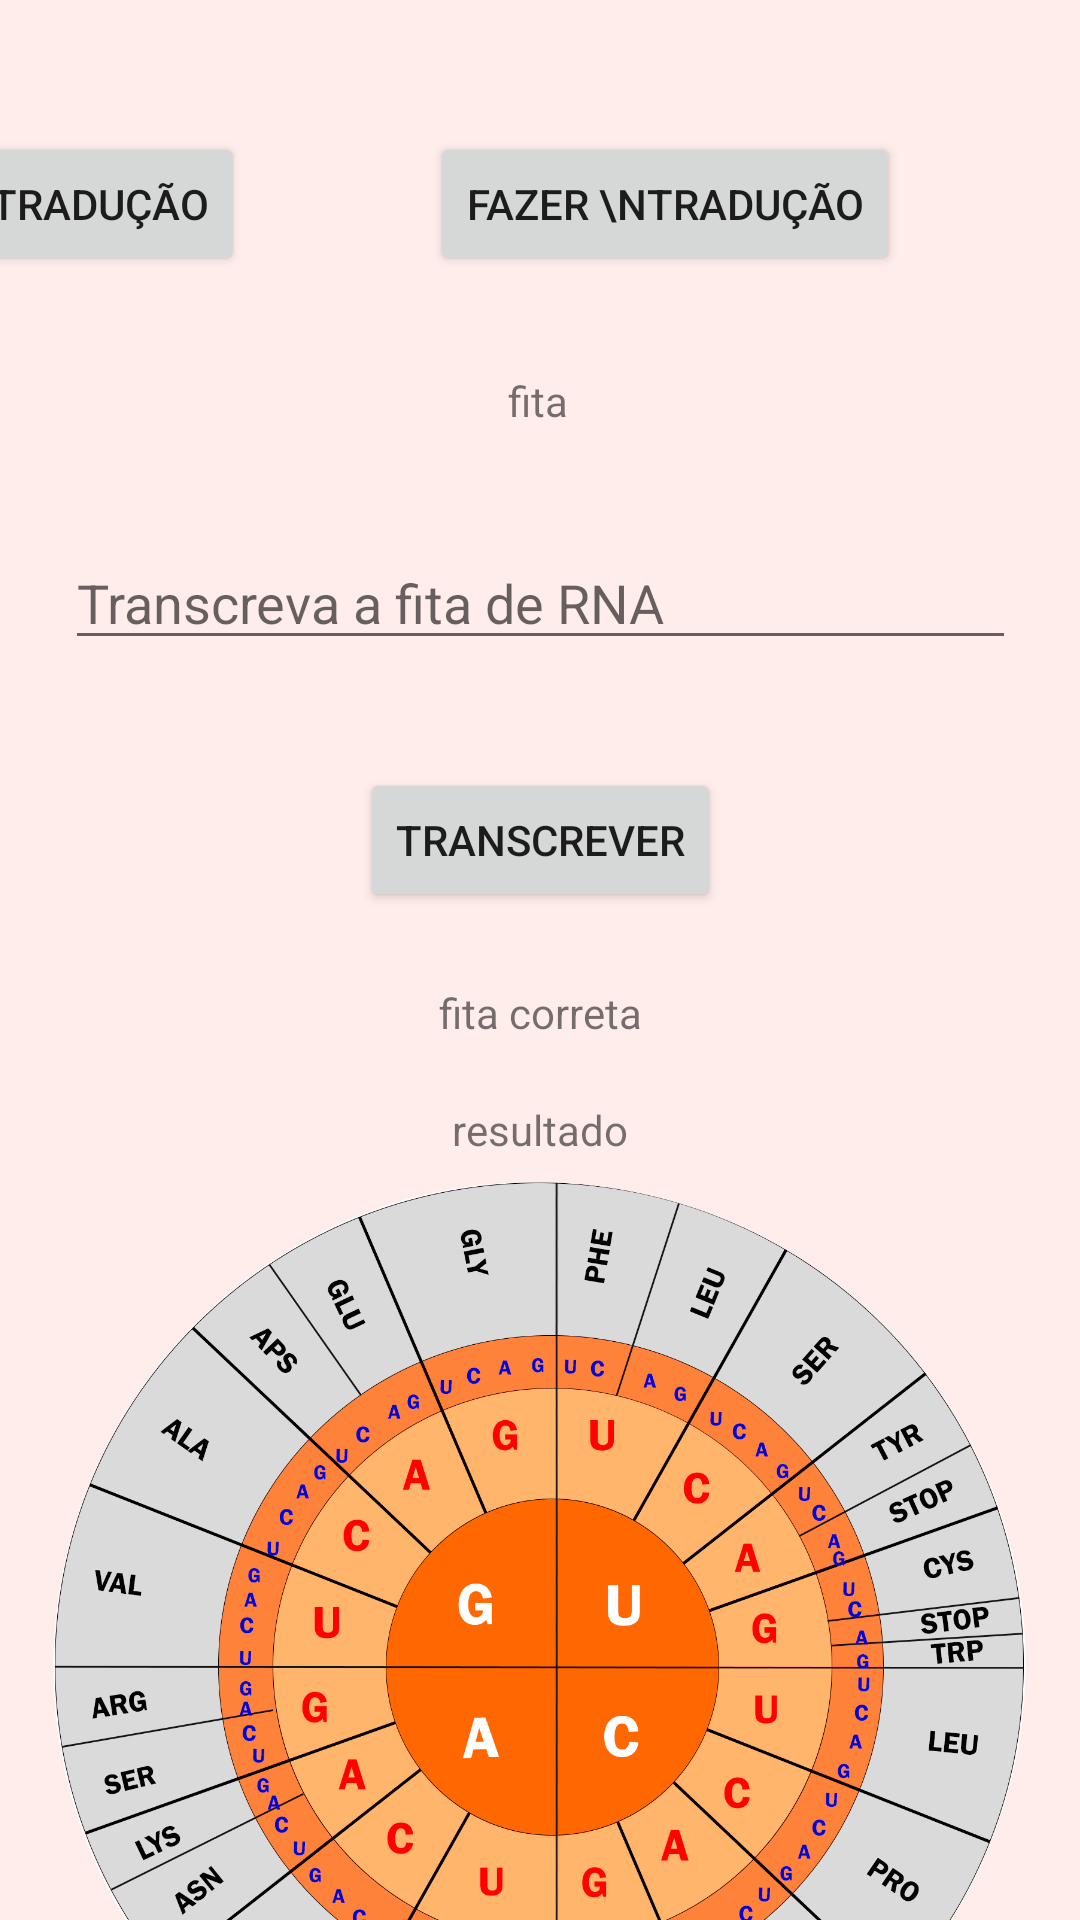

Write the Android layout XML for this screen, with the resource values it uses.
<!-- AndroidManifest.xml: application theme Theme.SinteseDeProteina -->
<!-- res/layout/activity_tela_traducao.xml -->
<?xml version="1.0" encoding="utf-8"?>
<androidx.constraintlayout.widget.ConstraintLayout xmlns:android="http://schemas.android.com/apk/res/android"
    xmlns:app="http://schemas.android.com/apk/res-auto"
    xmlns:tools="http://schemas.android.com/tools"
    android:layout_width="match_parent"
    android:layout_height="match_parent"
    tools:context=".TelaTraducao">

    <Button
        android:id="@+id/button"
        android:layout_width="wrap_content"
        android:layout_height="wrap_content"
        android:layout_marginTop="44dp"
        android:layout_marginEnd="68dp"
        android:layout_marginRight="68dp"
        android:text="AUTO \nTRADUÇÃO"
        app:layout_constraintEnd_toStartOf="@+id/button2"
        app:layout_constraintHorizontal_bias="0.921"
        app:layout_constraintStart_toStartOf="parent"
        app:layout_constraintTop_toTopOf="parent" />

    <Button
        android:id="@+id/button2"
        android:layout_width="wrap_content"
        android:layout_height="wrap_content"
        android:layout_marginTop="44dp"
        android:layout_marginEnd="60dp"
        android:layout_marginRight="60dp"
        android:text="Fazer \nTradução"
        app:layout_constraintEnd_toEndOf="parent"
        app:layout_constraintTop_toTopOf="parent" />

    <TextView
        android:id="@+id/textView"
        android:layout_width="wrap_content"
        android:layout_height="wrap_content"
        android:layout_marginTop="32dp"
        android:text="fita"
        app:layout_constraintEnd_toEndOf="parent"
        app:layout_constraintHorizontal_bias="0.498"
        app:layout_constraintStart_toStartOf="parent"
        app:layout_constraintTop_toBottomOf="@+id/button2" />

    <EditText
        android:id="@+id/editTextTextPersonName"
        android:layout_width="317dp"
        android:layout_height="41dp"
        android:layout_marginTop="36dp"
        android:ems="10"
        android:hint="Transcreva a fita de RNA"
        android:inputType="textPersonName"
        app:layout_constraintEnd_toEndOf="parent"
        app:layout_constraintStart_toStartOf="parent"
        app:layout_constraintTop_toBottomOf="@+id/textView" />

    <Button
        android:id="@+id/button4"
        android:layout_width="wrap_content"
        android:layout_height="wrap_content"
        android:layout_marginTop="36dp"
        android:text="TRANSCREVER"
        app:layout_constraintEnd_toEndOf="parent"
        app:layout_constraintStart_toStartOf="parent"
        app:layout_constraintTop_toBottomOf="@+id/editTextTextPersonName" />

    <TextView
        android:id="@+id/textView2"
        android:layout_width="wrap_content"
        android:layout_height="wrap_content"
        android:layout_marginTop="24dp"
        android:text="fita correta"
        app:layout_constraintEnd_toEndOf="parent"
        app:layout_constraintStart_toStartOf="parent"
        app:layout_constraintTop_toBottomOf="@+id/button4" />

    <TextView
        android:id="@+id/textView3"
        android:layout_width="wrap_content"
        android:layout_height="wrap_content"
        android:layout_marginTop="20dp"
        android:text="resultado"
        app:layout_constraintEnd_toEndOf="parent"
        app:layout_constraintStart_toStartOf="parent"
        app:layout_constraintTop_toBottomOf="@+id/textView2" />

    <ImageView
        android:id="@+id/imageView4"
        android:layout_width="332dp"
        android:layout_height="322dp"
        android:layout_marginTop="8dp"
        android:scaleType="centerInside"
        app:layout_constraintEnd_toEndOf="parent"
        app:layout_constraintHorizontal_bias="0.493"
        app:layout_constraintStart_toStartOf="parent"
        app:layout_constraintTop_toBottomOf="@+id/textView3"
        app:srcCompat="@drawable/codon_pizza" />

</androidx.constraintlayout.widget.ConstraintLayout>
<!-- resources referenced by this layout -->
<resources>
  <!-- drawable codon_pizza: png bitmap (drawable, 398737 bytes) -->
  <style name="Theme.SinteseDeProteina" parent="Theme.MaterialComponents.Light.DarkActionBar">
          
          <item name="colorPrimary">@color/colorPrimary</item>
          <item name="colorPrimaryVariant">@color/colorSecundary</item>
          <item name="colorOnPrimary">@color/white</item> 
          
          <item name="colorSecondary">@color/fita</item>
          <item name="colorSecondaryVariant">@color/purple_700</item>
          <item name="colorOnSecondary">@color/white</item>
          
          <item name="android:statusBarColor" tools:targetApi="l">?attr/colorPrimaryVariant</item>
          <item name="android:windowBackground">@drawable/ic_android_4</item>
  
          
      </style>
  <color name="colorPrimary">#FF6600</color>
  <color name="colorSecundary">#C34E00</color>
  <color name="white">#FFFFFFFF</color>
  <color name="fita">#0054E4</color>
  <color name="purple_700">#FF3700B3</color>
  <!-- drawable ic_android_4: vector/xml drawable (drawable, 98076 chars, omitted) -->
</resources>
